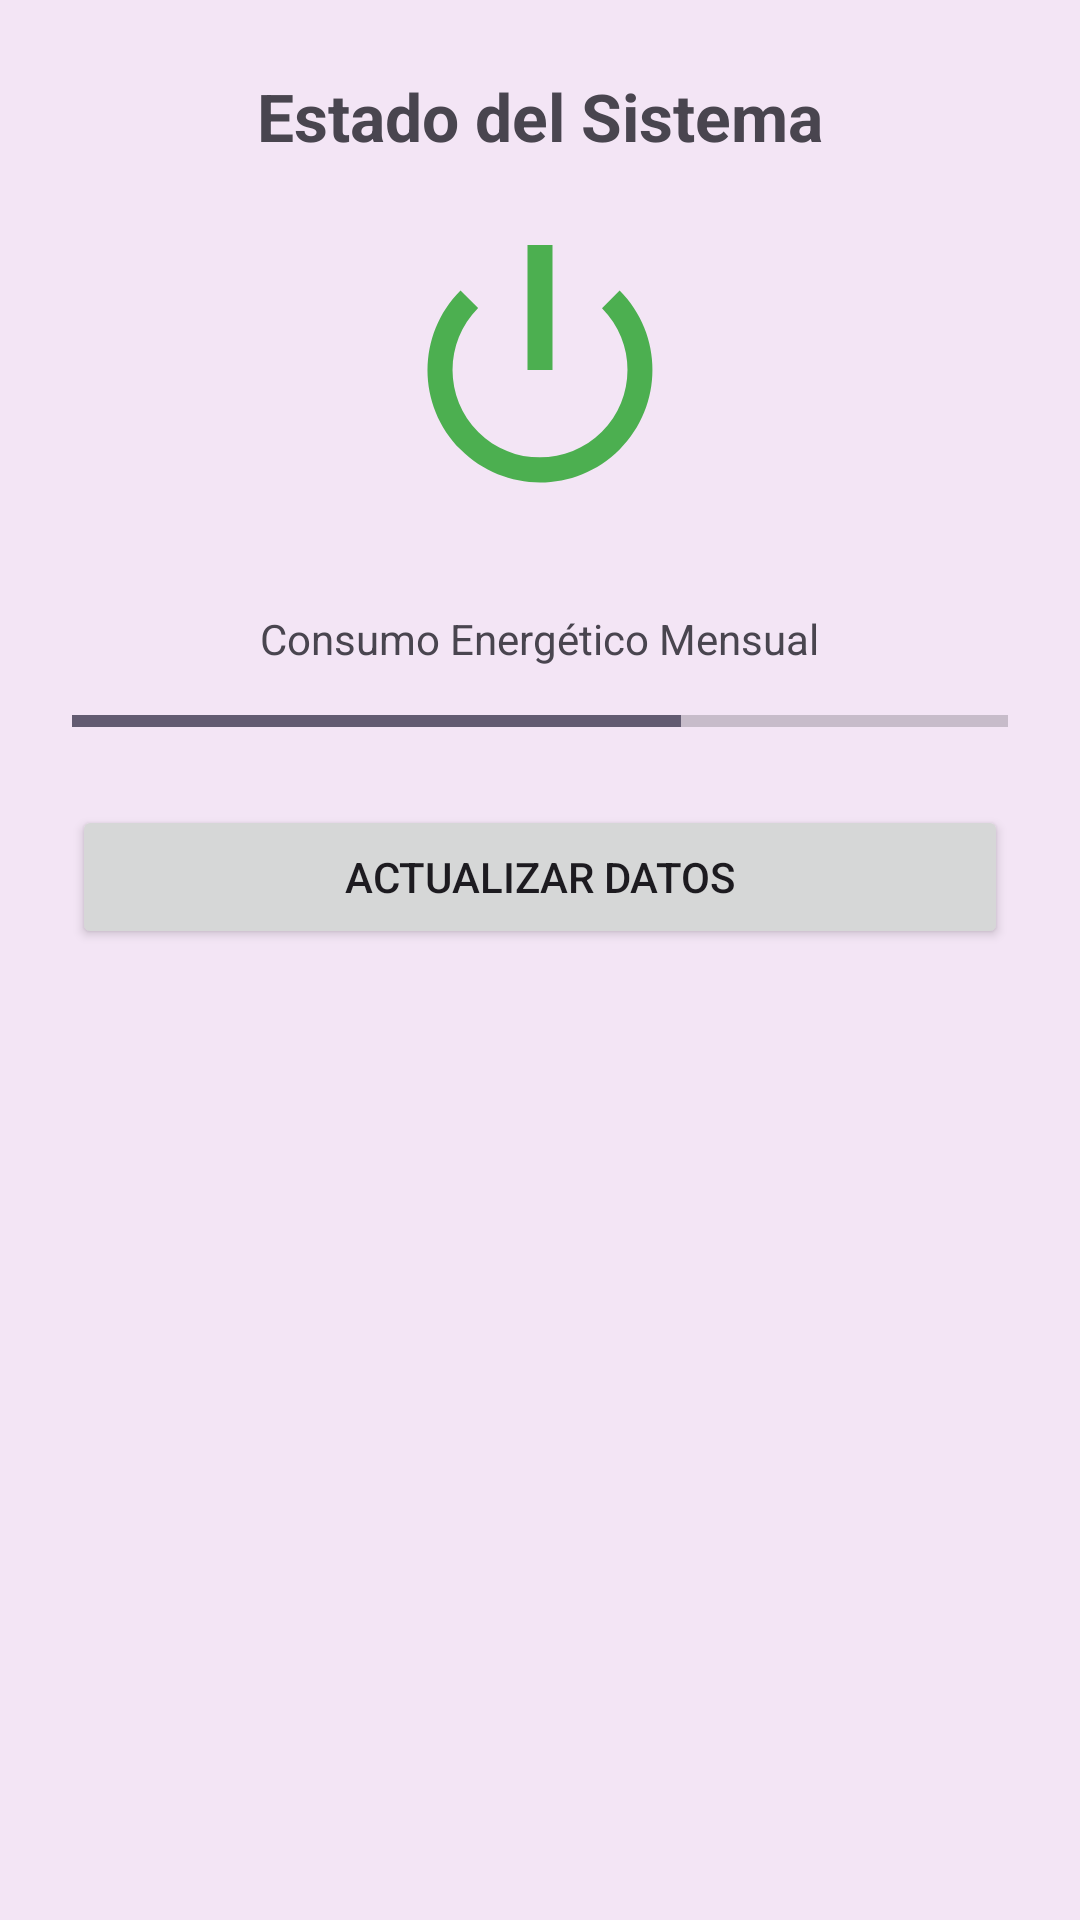

Produce the Android XML layout that renders to this screen, including the resource entries it uses.
<!-- AndroidManifest.xml: application theme Theme.Tarea1_APMN -->
<!-- res/layout/fragment_estado.xml -->
<LinearLayout xmlns:android="http://schemas.android.com/apk/res/android"
    android:layout_width="match_parent"
    android:layout_height="match_parent"
    android:orientation="vertical"
    android:padding="24dp"
    android:gravity="center_horizontal"
    android:background="#F3E5F5">
    <TextView
        android:layout_width="wrap_content"
        android:layout_height="wrap_content"
        android:text="Estado del Sistema"
        android:textSize="22sp"
        android:textStyle="bold" />
    <ImageView
        android:layout_width="100dp"
        android:layout_height="100dp"
        android:layout_marginTop="20dp"
        android:src="@android:drawable/ic_lock_power_off"
        android:tint="#4CAF50" />
    <TextView
        android:layout_width="wrap_content"
        android:layout_height="wrap_content"
        android:layout_marginTop="30dp"
        android:text="Consumo Energético Mensual" />
    <ProgressBar
        android:id="@+id/pb_energy"
        style="?android:attr/progressBarStyleHorizontal"
        android:layout_width="match_parent"
        android:layout_height="wrap_content"
        android:layout_marginTop="10dp"
        android:max="100"
        android:progress="65" />
    <Button
        android:id="@+id/btn_refresh"
        android:layout_width="match_parent"
        android:layout_height="wrap_content"
        android:layout_marginTop="20dp"
        android:text="ACTUALIZAR DATOS" />
</LinearLayout>
<!-- resources referenced by this layout -->
<resources>
  <style name="Theme.Tarea1_APMN" parent="Base.Theme.Tarea1_APMN" />
  <style name="Base.Theme.Tarea1_APMN" parent="Theme.Material3.DayNight.NoActionBar">
          
          
      </style>
</resources>
